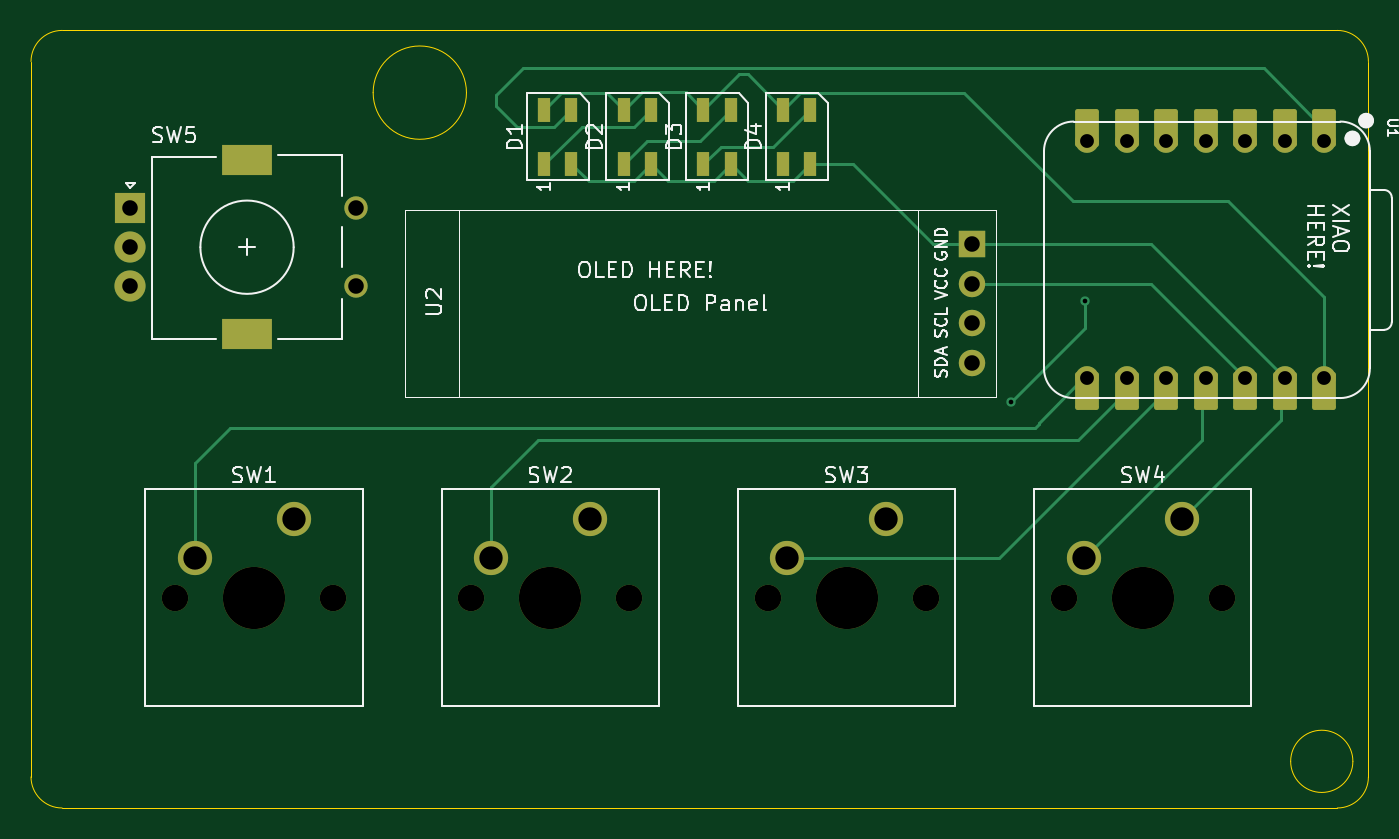
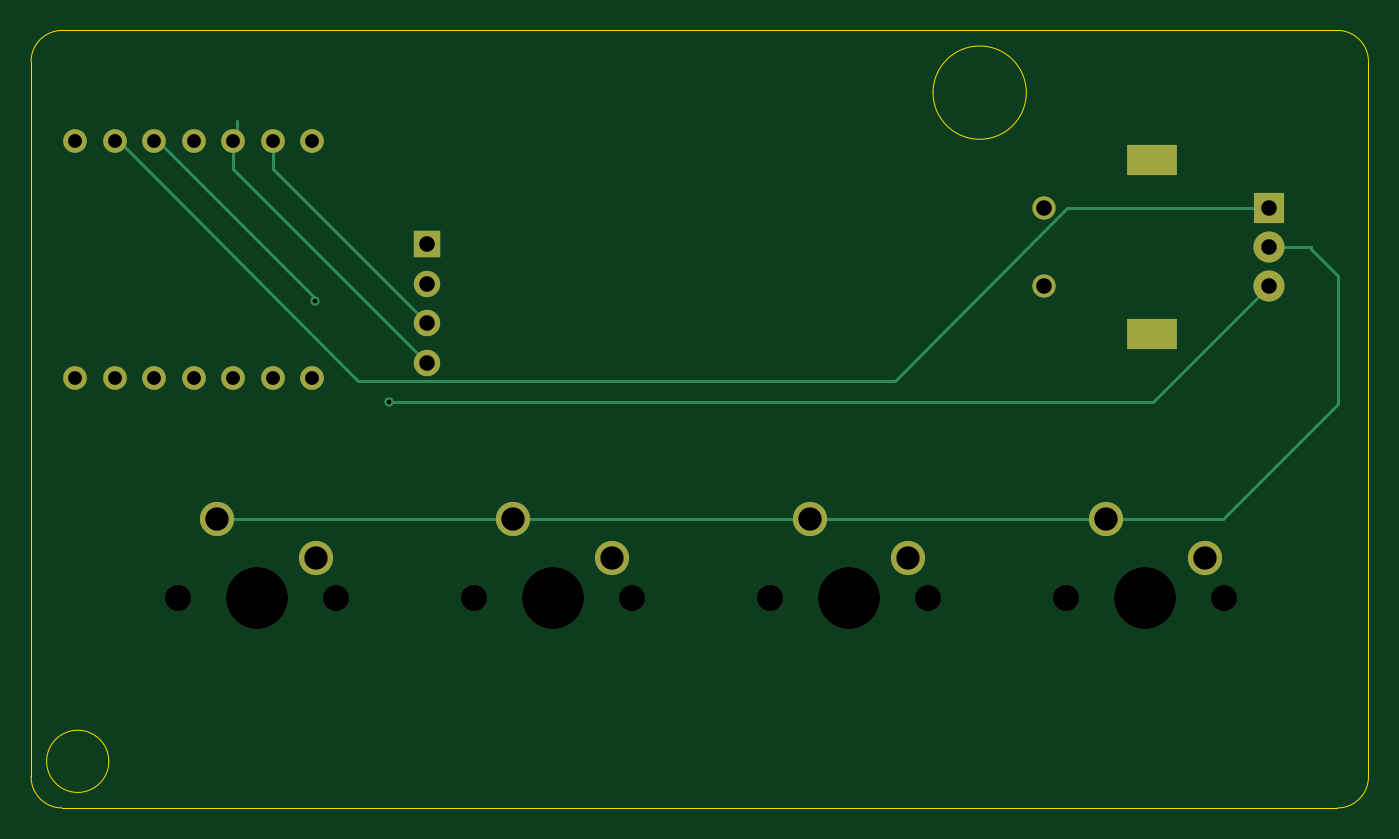
Circuit board: 11 layer files. Board 86.0 x 50.0 mm.
- bottom_copper: Hackpad-B_Cu.gbr (4811 bytes)
- bottom_mask: Hackpad-B_Mask.gbr (2031 bytes)
- paste: Hackpad-B_Paste.gbr (450 bytes)
- bottom_silk: Hackpad-B_Silkscreen.gbr (451 bytes)
- outline: Hackpad-Edge_Cuts.gbr (1284 bytes)
- top_copper: Hackpad-F_Cu.gbr (9584 bytes)
- top_mask: Hackpad-F_Mask.gbr (3777 bytes)
- paste: Hackpad-F_Paste.gbr (951 bytes)
- top_silk: Hackpad-F_Silkscreen.gbr (35887 bytes)
- drill: Hackpad-NPTH.drl (597 bytes)
- drill: Hackpad-PTH.drl (1116 bytes)

=== bottom_copper: Hackpad-B_Cu.gbr ===
%TF.GenerationSoftware,KiCad,Pcbnew,9.0.6*%
%TF.CreationDate,2026-01-26T21:47:50+08:00*%
%TF.ProjectId,Hackpad,4861636b-7061-4642-9e6b-696361645f70,rev?*%
%TF.SameCoordinates,Original*%
%TF.FileFunction,Copper,L2,Bot*%
%TF.FilePolarity,Positive*%
%FSLAX46Y46*%
G04 Gerber Fmt 4.6, Leading zero omitted, Abs format (unit mm)*
G04 Created by KiCad (PCBNEW 9.0.6) date 2026-01-26 21:47:50*
%MOMM*%
%LPD*%
G01*
G04 APERTURE LIST*
%TA.AperFunction,ComponentPad*%
%ADD10C,1.524000*%
%TD*%
%TA.AperFunction,ComponentPad*%
%ADD11C,2.200000*%
%TD*%
%TA.AperFunction,ComponentPad*%
%ADD12C,1.500000*%
%TD*%
%TA.AperFunction,ComponentPad*%
%ADD13R,2.000000X2.000000*%
%TD*%
%TA.AperFunction,ComponentPad*%
%ADD14C,2.000000*%
%TD*%
%TA.AperFunction,ComponentPad*%
%ADD15R,3.200000X2.000000*%
%TD*%
%TA.AperFunction,ComponentPad*%
%ADD16R,1.700000X1.700000*%
%TD*%
%TA.AperFunction,ComponentPad*%
%ADD17O,1.700000X1.700000*%
%TD*%
%TA.AperFunction,ViaPad*%
%ADD18C,0.600000*%
%TD*%
%TA.AperFunction,Conductor*%
%ADD19C,0.200000*%
%TD*%
G04 APERTURE END LIST*
D10*
%TO.P,U1,1,GPIO26/ADC0/A0*%
%TO.N,Net-(D1-DIN)*%
X152171500Y-61130000D03*
%TO.P,U1,2,GPIO27/ADC1/A1*%
%TO.N,Net-(U1-GPIO27{slash}ADC1{slash}A1)*%
X149631500Y-61130000D03*
%TO.P,U1,3,GPIO28/ADC2/A2*%
%TO.N,Net-(U1-GPIO28{slash}ADC2{slash}A2)*%
X147091500Y-61130000D03*
%TO.P,U1,4,GPIO29/ADC3/A3*%
%TO.N,unconnected-(U1-GPIO29{slash}ADC3{slash}A3-Pad4)*%
X144551500Y-61130000D03*
%TO.P,U1,5,GPIO6/SDA*%
%TO.N,Net-(U1-GPIO6{slash}SDA)*%
X142011500Y-61130000D03*
%TO.P,U1,6,GPIO7/SCL*%
%TO.N,Net-(U1-GPIO7{slash}SCL)*%
X139471500Y-61130000D03*
%TO.P,U1,7,GPIO0/TX*%
%TO.N,unconnected-(U1-GPIO0{slash}TX-Pad7)*%
X136931500Y-61130000D03*
%TO.P,U1,8,GPIO1/RX*%
%TO.N,Net-(U1-GPIO1{slash}RX)*%
X136931500Y-76370000D03*
%TO.P,U1,9,GPIO2/SCK*%
%TO.N,Net-(U1-GPIO2{slash}SCK)*%
X139471500Y-76370000D03*
%TO.P,U1,10,GPIO4/MISO*%
%TO.N,Net-(U1-GPIO4{slash}MISO)*%
X142011500Y-76370000D03*
%TO.P,U1,11,GPIO3/MOSI*%
%TO.N,Net-(U1-GPIO3{slash}MOSI)*%
X144551500Y-76370000D03*
%TO.P,U1,12,3V3*%
%TO.N,+3.3V*%
X147091500Y-76370000D03*
%TO.P,U1,13,GND*%
%TO.N,GND*%
X149631500Y-76370000D03*
%TO.P,U1,14,VBUS*%
%TO.N,+5V*%
X152171500Y-76370000D03*
%TD*%
D11*
%TO.P,SW4,1,1*%
%TO.N,GND*%
X143033750Y-85407500D03*
%TO.P,SW4,2,2*%
%TO.N,Net-(U1-GPIO3{slash}MOSI)*%
X136683750Y-87947500D03*
%TD*%
D12*
%TO.P,SW5,*%
%TO.N,*%
X89890000Y-65440000D03*
X89890000Y-70440000D03*
D13*
%TO.P,SW5,A,A*%
%TO.N,Net-(U1-GPIO27{slash}ADC1{slash}A1)*%
X75390000Y-65440000D03*
D14*
%TO.P,SW5,B,B*%
%TO.N,Net-(U1-GPIO28{slash}ADC2{slash}A2)*%
X75390000Y-70440000D03*
%TO.P,SW5,C,C*%
%TO.N,GND*%
X75390000Y-67940000D03*
D15*
%TO.P,SW5,MP*%
%TO.N,N/C*%
X82890000Y-62340000D03*
X82890000Y-73540000D03*
%TD*%
D11*
%TO.P,SW3,1,1*%
%TO.N,GND*%
X123983750Y-85407500D03*
%TO.P,SW3,2,2*%
%TO.N,Net-(U1-GPIO4{slash}MISO)*%
X117633750Y-87947500D03*
%TD*%
%TO.P,SW1,1,1*%
%TO.N,GND*%
X85883750Y-85407500D03*
%TO.P,SW1,2,2*%
%TO.N,Net-(U1-GPIO1{slash}RX)*%
X79533750Y-87947500D03*
%TD*%
D16*
%TO.P,U2,1,VCC*%
%TO.N,GND*%
X129533750Y-67742500D03*
D17*
%TO.P,U2,2,GND*%
%TO.N,+3.3V*%
X129533750Y-70282500D03*
%TO.P,U2,3,SDA*%
%TO.N,Net-(U1-GPIO7{slash}SCL)*%
X129533750Y-72822500D03*
%TO.P,U2,4,SCL*%
%TO.N,Net-(U1-GPIO6{slash}SDA)*%
X129533750Y-75362500D03*
%TD*%
D11*
%TO.P,SW2,1,1*%
%TO.N,GND*%
X104933750Y-85407500D03*
%TO.P,SW2,2,2*%
%TO.N,Net-(U1-GPIO2{slash}SCK)*%
X98583750Y-87947500D03*
%TD*%
D18*
%TO.N,Net-(U1-GPIO28{slash}ADC2{slash}A2)*%
X132000000Y-77900000D03*
X136760000Y-71400000D03*
%TD*%
D19*
%TO.N,GND*%
X85883750Y-85407500D02*
X104933750Y-85407500D01*
X72680000Y-67950000D02*
X72690000Y-67940000D01*
X70930000Y-69790000D02*
X72680000Y-68040000D01*
X72680000Y-68040000D02*
X72680000Y-67950000D01*
X78337500Y-85407500D02*
X70930000Y-78000000D01*
X70930000Y-78000000D02*
X70930000Y-69790000D01*
X123983750Y-85407500D02*
X143033750Y-85407500D01*
X104933750Y-85407500D02*
X123983750Y-85407500D01*
X85883750Y-85407500D02*
X78337500Y-85407500D01*
X72690000Y-67940000D02*
X75390000Y-67940000D01*
%TO.N,Net-(U1-GPIO28{slash}ADC2{slash}A2)*%
X82850000Y-77900000D02*
X132000000Y-77900000D01*
X136760000Y-71400000D02*
X136760000Y-71210000D01*
X136760000Y-71210000D02*
X146830000Y-61140000D01*
X75390000Y-70440000D02*
X82850000Y-77900000D01*
%TO.N,Net-(U1-GPIO27{slash}ADC1{slash}A1)*%
X99477161Y-76513500D02*
X133996500Y-76513500D01*
X88403661Y-65440000D02*
X99477161Y-76513500D01*
X75390000Y-65440000D02*
X88403661Y-65440000D01*
X133996500Y-76513500D02*
X149370000Y-61140000D01*
%TO.N,Net-(U1-GPIO7{slash}SCL)*%
X139471500Y-62884750D02*
X129533750Y-72822500D01*
X139471500Y-61130000D02*
X139471500Y-62884750D01*
%TO.N,Net-(U1-GPIO6{slash}SDA)*%
X141750000Y-59810000D02*
X141750000Y-61140000D01*
X142011500Y-62884750D02*
X142011500Y-61130000D01*
X129533750Y-75362500D02*
X142011500Y-62884750D01*
%TD*%
M02*

=== bottom_mask: Hackpad-B_Mask.gbr ===
%TF.GenerationSoftware,KiCad,Pcbnew,9.0.6*%
%TF.CreationDate,2026-01-26T21:47:51+08:00*%
%TF.ProjectId,Hackpad,4861636b-7061-4642-9e6b-696361645f70,rev?*%
%TF.SameCoordinates,Original*%
%TF.FileFunction,Soldermask,Bot*%
%TF.FilePolarity,Negative*%
%FSLAX46Y46*%
G04 Gerber Fmt 4.6, Leading zero omitted, Abs format (unit mm)*
G04 Created by KiCad (PCBNEW 9.0.6) date 2026-01-26 21:47:51*
%MOMM*%
%LPD*%
G01*
G04 APERTURE LIST*
%ADD10C,1.524000*%
%ADD11C,1.700000*%
%ADD12C,4.000000*%
%ADD13C,2.200000*%
%ADD14C,1.500000*%
%ADD15R,2.000000X2.000000*%
%ADD16C,2.000000*%
%ADD17R,3.200000X2.000000*%
%ADD18R,1.700000X1.700000*%
%ADD19O,1.700000X1.700000*%
G04 APERTURE END LIST*
D10*
%TO.C,U1*%
X152171500Y-61130000D03*
X149631500Y-61130000D03*
X147091500Y-61130000D03*
X144551500Y-61130000D03*
X142011500Y-61130000D03*
X139471500Y-61130000D03*
X136931500Y-61130000D03*
X136931500Y-76370000D03*
X139471500Y-76370000D03*
X142011500Y-76370000D03*
X144551500Y-76370000D03*
X147091500Y-76370000D03*
X149631500Y-76370000D03*
X152171500Y-76370000D03*
%TD*%
D11*
%TO.C,SW4*%
X135413750Y-90487500D03*
D12*
X140493750Y-90487500D03*
D11*
X145573750Y-90487500D03*
D13*
X143033750Y-85407500D03*
X136683750Y-87947500D03*
%TD*%
D14*
%TO.C,SW5*%
X89890000Y-65440000D03*
X89890000Y-70440000D03*
D15*
X75390000Y-65440000D03*
D16*
X75390000Y-70440000D03*
X75390000Y-67940000D03*
D17*
X82890000Y-62340000D03*
X82890000Y-73540000D03*
%TD*%
D11*
%TO.C,SW3*%
X116363750Y-90487500D03*
D12*
X121443750Y-90487500D03*
D11*
X126523750Y-90487500D03*
D13*
X123983750Y-85407500D03*
X117633750Y-87947500D03*
%TD*%
D11*
%TO.C,SW1*%
X78263750Y-90487500D03*
D12*
X83343750Y-90487500D03*
D11*
X88423750Y-90487500D03*
D13*
X85883750Y-85407500D03*
X79533750Y-87947500D03*
%TD*%
D18*
%TO.C,U2*%
X129533750Y-67742500D03*
D19*
X129533750Y-70282500D03*
X129533750Y-72822500D03*
X129533750Y-75362500D03*
%TD*%
D11*
%TO.C,SW2*%
X97313750Y-90487500D03*
D12*
X102393750Y-90487500D03*
D11*
X107473750Y-90487500D03*
D13*
X104933750Y-85407500D03*
X98583750Y-87947500D03*
%TD*%
M02*

=== paste: Hackpad-B_Paste.gbr ===
%TF.GenerationSoftware,KiCad,Pcbnew,9.0.6*%
%TF.CreationDate,2026-01-26T21:47:50+08:00*%
%TF.ProjectId,Hackpad,4861636b-7061-4642-9e6b-696361645f70,rev?*%
%TF.SameCoordinates,Original*%
%TF.FileFunction,Paste,Bot*%
%TF.FilePolarity,Positive*%
%FSLAX46Y46*%
G04 Gerber Fmt 4.6, Leading zero omitted, Abs format (unit mm)*
G04 Created by KiCad (PCBNEW 9.0.6) date 2026-01-26 21:47:50*
%MOMM*%
%LPD*%
G01*
G04 APERTURE LIST*
G04 APERTURE END LIST*
M02*

=== bottom_silk: Hackpad-B_Silkscreen.gbr ===
%TF.GenerationSoftware,KiCad,Pcbnew,9.0.6*%
%TF.CreationDate,2026-01-26T21:47:51+08:00*%
%TF.ProjectId,Hackpad,4861636b-7061-4642-9e6b-696361645f70,rev?*%
%TF.SameCoordinates,Original*%
%TF.FileFunction,Legend,Bot*%
%TF.FilePolarity,Positive*%
%FSLAX46Y46*%
G04 Gerber Fmt 4.6, Leading zero omitted, Abs format (unit mm)*
G04 Created by KiCad (PCBNEW 9.0.6) date 2026-01-26 21:47:51*
%MOMM*%
%LPD*%
G01*
G04 APERTURE LIST*
G04 APERTURE END LIST*
M02*

=== outline: Hackpad-Edge_Cuts.gbr ===
%TF.GenerationSoftware,KiCad,Pcbnew,9.0.6*%
%TF.CreationDate,2026-01-26T21:47:51+08:00*%
%TF.ProjectId,Hackpad,4861636b-7061-4642-9e6b-696361645f70,rev?*%
%TF.SameCoordinates,Original*%
%TF.FileFunction,Profile,NP*%
%FSLAX46Y46*%
G04 Gerber Fmt 4.6, Leading zero omitted, Abs format (unit mm)*
G04 Created by KiCad (PCBNEW 9.0.6) date 2026-01-26 21:47:51*
%MOMM*%
%LPD*%
G01*
G04 APERTURE LIST*
%TA.AperFunction,Profile*%
%ADD10C,0.050000*%
%TD*%
G04 APERTURE END LIST*
D10*
X153000000Y-104000000D02*
X71000000Y-104000000D01*
X155000000Y-56000000D02*
X155000000Y-102000000D01*
X71000000Y-104000000D02*
G75*
G02*
X69000000Y-102000000I0J2000000D01*
G01*
X69000000Y-56000000D02*
G75*
G02*
X71000000Y-54000000I2000000J0D01*
G01*
X71000000Y-54000000D02*
X153000000Y-54000000D01*
X155000000Y-102000000D02*
G75*
G02*
X153000000Y-104000000I-2000000J0D01*
G01*
X97000000Y-58000000D02*
G75*
G02*
X91000000Y-58000000I-3000000J0D01*
G01*
X91000000Y-58000000D02*
G75*
G02*
X97000000Y-58000000I3000000J0D01*
G01*
X154000000Y-101000000D02*
G75*
G02*
X150000000Y-101000000I-2000000J0D01*
G01*
X150000000Y-101000000D02*
G75*
G02*
X154000000Y-101000000I2000000J0D01*
G01*
X153000000Y-54000000D02*
G75*
G02*
X155000000Y-56000000I0J-2000000D01*
G01*
X69000000Y-102000000D02*
X69000000Y-56000000D01*
M02*

=== top_copper: Hackpad-F_Cu.gbr (9584 bytes, source omitted) ===
=== top_mask: Hackpad-F_Mask.gbr ===
%TF.GenerationSoftware,KiCad,Pcbnew,9.0.6*%
%TF.CreationDate,2026-01-26T21:47:51+08:00*%
%TF.ProjectId,Hackpad,4861636b-7061-4642-9e6b-696361645f70,rev?*%
%TF.SameCoordinates,Original*%
%TF.FileFunction,Soldermask,Top*%
%TF.FilePolarity,Negative*%
%FSLAX46Y46*%
G04 Gerber Fmt 4.6, Leading zero omitted, Abs format (unit mm)*
G04 Created by KiCad (PCBNEW 9.0.6) date 2026-01-26 21:47:51*
%MOMM*%
%LPD*%
G01*
G04 APERTURE LIST*
G04 Aperture macros list*
%AMRoundRect*
0 Rectangle with rounded corners*
0 $1 Rounding radius*
0 $2 $3 $4 $5 $6 $7 $8 $9 X,Y pos of 4 corners*
0 Add a 4 corners polygon primitive as box body*
4,1,4,$2,$3,$4,$5,$6,$7,$8,$9,$2,$3,0*
0 Add four circle primitives for the rounded corners*
1,1,$1+$1,$2,$3*
1,1,$1+$1,$4,$5*
1,1,$1+$1,$6,$7*
1,1,$1+$1,$8,$9*
0 Add four rect primitives between the rounded corners*
20,1,$1+$1,$2,$3,$4,$5,0*
20,1,$1+$1,$4,$5,$6,$7,0*
20,1,$1+$1,$6,$7,$8,$9,0*
20,1,$1+$1,$8,$9,$2,$3,0*%
G04 Aperture macros list end*
%ADD10RoundRect,0.152400X0.609600X-1.063600X0.609600X1.063600X-0.609600X1.063600X-0.609600X-1.063600X0*%
%ADD11C,1.524000*%
%ADD12RoundRect,0.152400X-0.609600X1.063600X-0.609600X-1.063600X0.609600X-1.063600X0.609600X1.063600X0*%
%ADD13C,1.700000*%
%ADD14C,4.000000*%
%ADD15C,2.200000*%
%ADD16R,0.850000X1.600000*%
%ADD17C,1.500000*%
%ADD18R,2.000000X2.000000*%
%ADD19C,2.000000*%
%ADD20R,3.200000X2.000000*%
%ADD21R,1.700000X1.700000*%
%ADD22O,1.700000X1.700000*%
G04 APERTURE END LIST*
D10*
%TO.C,U1*%
X152171500Y-60295000D03*
D11*
X152171500Y-61130000D03*
D10*
X149631500Y-60295000D03*
D11*
X149631500Y-61130000D03*
D10*
X147091500Y-60295000D03*
D11*
X147091500Y-61130000D03*
D10*
X144551500Y-60295000D03*
D11*
X144551500Y-61130000D03*
D10*
X142011500Y-60295000D03*
D11*
X142011500Y-61130000D03*
D10*
X139471500Y-60295000D03*
D11*
X139471500Y-61130000D03*
D10*
X136931500Y-60295000D03*
D11*
X136931500Y-61130000D03*
X136931500Y-76370000D03*
D12*
X136931500Y-77205000D03*
D11*
X139471500Y-76370000D03*
D12*
X139471500Y-77205000D03*
D11*
X142011500Y-76370000D03*
D12*
X142011500Y-77205000D03*
D11*
X144551500Y-76370000D03*
D12*
X144551500Y-77205000D03*
D11*
X147091500Y-76370000D03*
D12*
X147091500Y-77205000D03*
D11*
X149631500Y-76370000D03*
D12*
X149631500Y-77205000D03*
D11*
X152171500Y-76370000D03*
D12*
X152171500Y-77205000D03*
%TD*%
D13*
%TO.C,SW4*%
X135413750Y-90487500D03*
D14*
X140493750Y-90487500D03*
D13*
X145573750Y-90487500D03*
D15*
X143033750Y-85407500D03*
X136683750Y-87947500D03*
%TD*%
D16*
%TO.C,D3*%
X112240000Y-62600000D03*
X113990000Y-62600000D03*
X113990000Y-59100000D03*
X112240000Y-59100000D03*
%TD*%
D17*
%TO.C,SW5*%
X89890000Y-65440000D03*
X89890000Y-70440000D03*
D18*
X75390000Y-65440000D03*
D19*
X75390000Y-70440000D03*
X75390000Y-67940000D03*
D20*
X82890000Y-62340000D03*
X82890000Y-73540000D03*
%TD*%
D16*
%TO.C,D1*%
X102000000Y-62600000D03*
X103750000Y-62600000D03*
X103750000Y-59100000D03*
X102000000Y-59100000D03*
%TD*%
D13*
%TO.C,SW3*%
X116363750Y-90487500D03*
D14*
X121443750Y-90487500D03*
D13*
X126523750Y-90487500D03*
D15*
X123983750Y-85407500D03*
X117633750Y-87947500D03*
%TD*%
D13*
%TO.C,SW1*%
X78263750Y-90487500D03*
D14*
X83343750Y-90487500D03*
D13*
X88423750Y-90487500D03*
D15*
X85883750Y-85407500D03*
X79533750Y-87947500D03*
%TD*%
D16*
%TO.C,D4*%
X117360000Y-62600000D03*
X119110000Y-62600000D03*
X119110000Y-59100000D03*
X117360000Y-59100000D03*
%TD*%
%TO.C,D2*%
X107120000Y-62600000D03*
X108870000Y-62600000D03*
X108870000Y-59100000D03*
X107120000Y-59100000D03*
%TD*%
D21*
%TO.C,U2*%
X129533750Y-67742500D03*
D22*
X129533750Y-70282500D03*
X129533750Y-72822500D03*
X129533750Y-75362500D03*
%TD*%
D13*
%TO.C,SW2*%
X97313750Y-90487500D03*
D14*
X102393750Y-90487500D03*
D13*
X107473750Y-90487500D03*
D15*
X104933750Y-85407500D03*
X98583750Y-87947500D03*
%TD*%
M02*

=== paste: Hackpad-F_Paste.gbr ===
%TF.GenerationSoftware,KiCad,Pcbnew,9.0.6*%
%TF.CreationDate,2026-01-26T21:47:50+08:00*%
%TF.ProjectId,Hackpad,4861636b-7061-4642-9e6b-696361645f70,rev?*%
%TF.SameCoordinates,Original*%
%TF.FileFunction,Paste,Top*%
%TF.FilePolarity,Positive*%
%FSLAX46Y46*%
G04 Gerber Fmt 4.6, Leading zero omitted, Abs format (unit mm)*
G04 Created by KiCad (PCBNEW 9.0.6) date 2026-01-26 21:47:50*
%MOMM*%
%LPD*%
G01*
G04 APERTURE LIST*
%ADD10R,0.850000X1.600000*%
G04 APERTURE END LIST*
D10*
%TO.C,D3*%
X112240000Y-62600000D03*
X113990000Y-62600000D03*
X113990000Y-59100000D03*
X112240000Y-59100000D03*
%TD*%
%TO.C,D1*%
X102000000Y-62600000D03*
X103750000Y-62600000D03*
X103750000Y-59100000D03*
X102000000Y-59100000D03*
%TD*%
%TO.C,D4*%
X117360000Y-62600000D03*
X119110000Y-62600000D03*
X119110000Y-59100000D03*
X117360000Y-59100000D03*
%TD*%
%TO.C,D2*%
X107120000Y-62600000D03*
X108870000Y-62600000D03*
X108870000Y-59100000D03*
X107120000Y-59100000D03*
%TD*%
M02*

=== top_silk: Hackpad-F_Silkscreen.gbr (35887 bytes, source omitted) ===
=== drill: Hackpad-NPTH.drl ===
M48
; DRILL file {KiCad 9.0.6} date 2026-01-26T21:48:22+0800
; FORMAT={-:-/ absolute / metric / decimal}
; #@! TF.CreationDate,2026-01-26T21:48:22+08:00
; #@! TF.GenerationSoftware,Kicad,Pcbnew,9.0.6
; #@! TF.FileFunction,NonPlated,1,2,NPTH
FMAT,2
METRIC
; #@! TA.AperFunction,NonPlated,NPTH,ComponentDrill
T1C1.700
; #@! TA.AperFunction,NonPlated,NPTH,ComponentDrill
T2C4.000
%
G90
G05
T1
X78.264Y-90.487
X88.424Y-90.487
X97.314Y-90.487
X107.474Y-90.487
X116.364Y-90.487
X126.524Y-90.487
X135.414Y-90.487
X145.574Y-90.487
T2
X83.344Y-90.487
X102.394Y-90.487
X121.444Y-90.487
X140.494Y-90.487
M30

=== drill: Hackpad-PTH.drl ===
M48
; DRILL file {KiCad 9.0.6} date 2026-01-26T21:48:22+0800
; FORMAT={-:-/ absolute / metric / decimal}
; #@! TF.CreationDate,2026-01-26T21:48:22+08:00
; #@! TF.GenerationSoftware,Kicad,Pcbnew,9.0.6
; #@! TF.FileFunction,Plated,1,2,PTH
FMAT,2
METRIC
; #@! TA.AperFunction,Plated,PTH,ViaDrill
T1C0.300
; #@! TA.AperFunction,Plated,PTH,ComponentDrill
T2C0.889
; #@! TA.AperFunction,Plated,PTH,ComponentDrill
T3C1.000
; #@! TA.AperFunction,Plated,PTH,ComponentDrill
T4C1.500
%
G90
G05
T1
X132.0Y-77.9
X136.76Y-71.4
T2
X136.931Y-61.13
X136.931Y-76.37
X139.471Y-61.13
X139.471Y-76.37
X142.011Y-61.13
X142.011Y-76.37
X144.552Y-61.13
X144.552Y-76.37
X147.091Y-61.13
X147.091Y-76.37
X149.631Y-61.13
X149.631Y-76.37
X152.171Y-61.13
X152.171Y-76.37
T3
X75.39Y-65.44
X75.39Y-67.94
X75.39Y-70.44
X89.89Y-65.44
X89.89Y-70.44
X129.534Y-67.742
X129.534Y-70.282
X129.534Y-72.822
X129.534Y-75.362
T4
X79.534Y-87.947
X85.884Y-85.407
X98.584Y-87.947
X104.934Y-85.407
X117.634Y-87.947
X123.984Y-85.407
X136.684Y-87.947
X143.034Y-85.407
T4
G00X82.24Y-62.34
M15
G01X83.54Y-62.34
M16
G05
G00X82.24Y-73.54
M15
G01X83.54Y-73.54
M16
G05
M30
